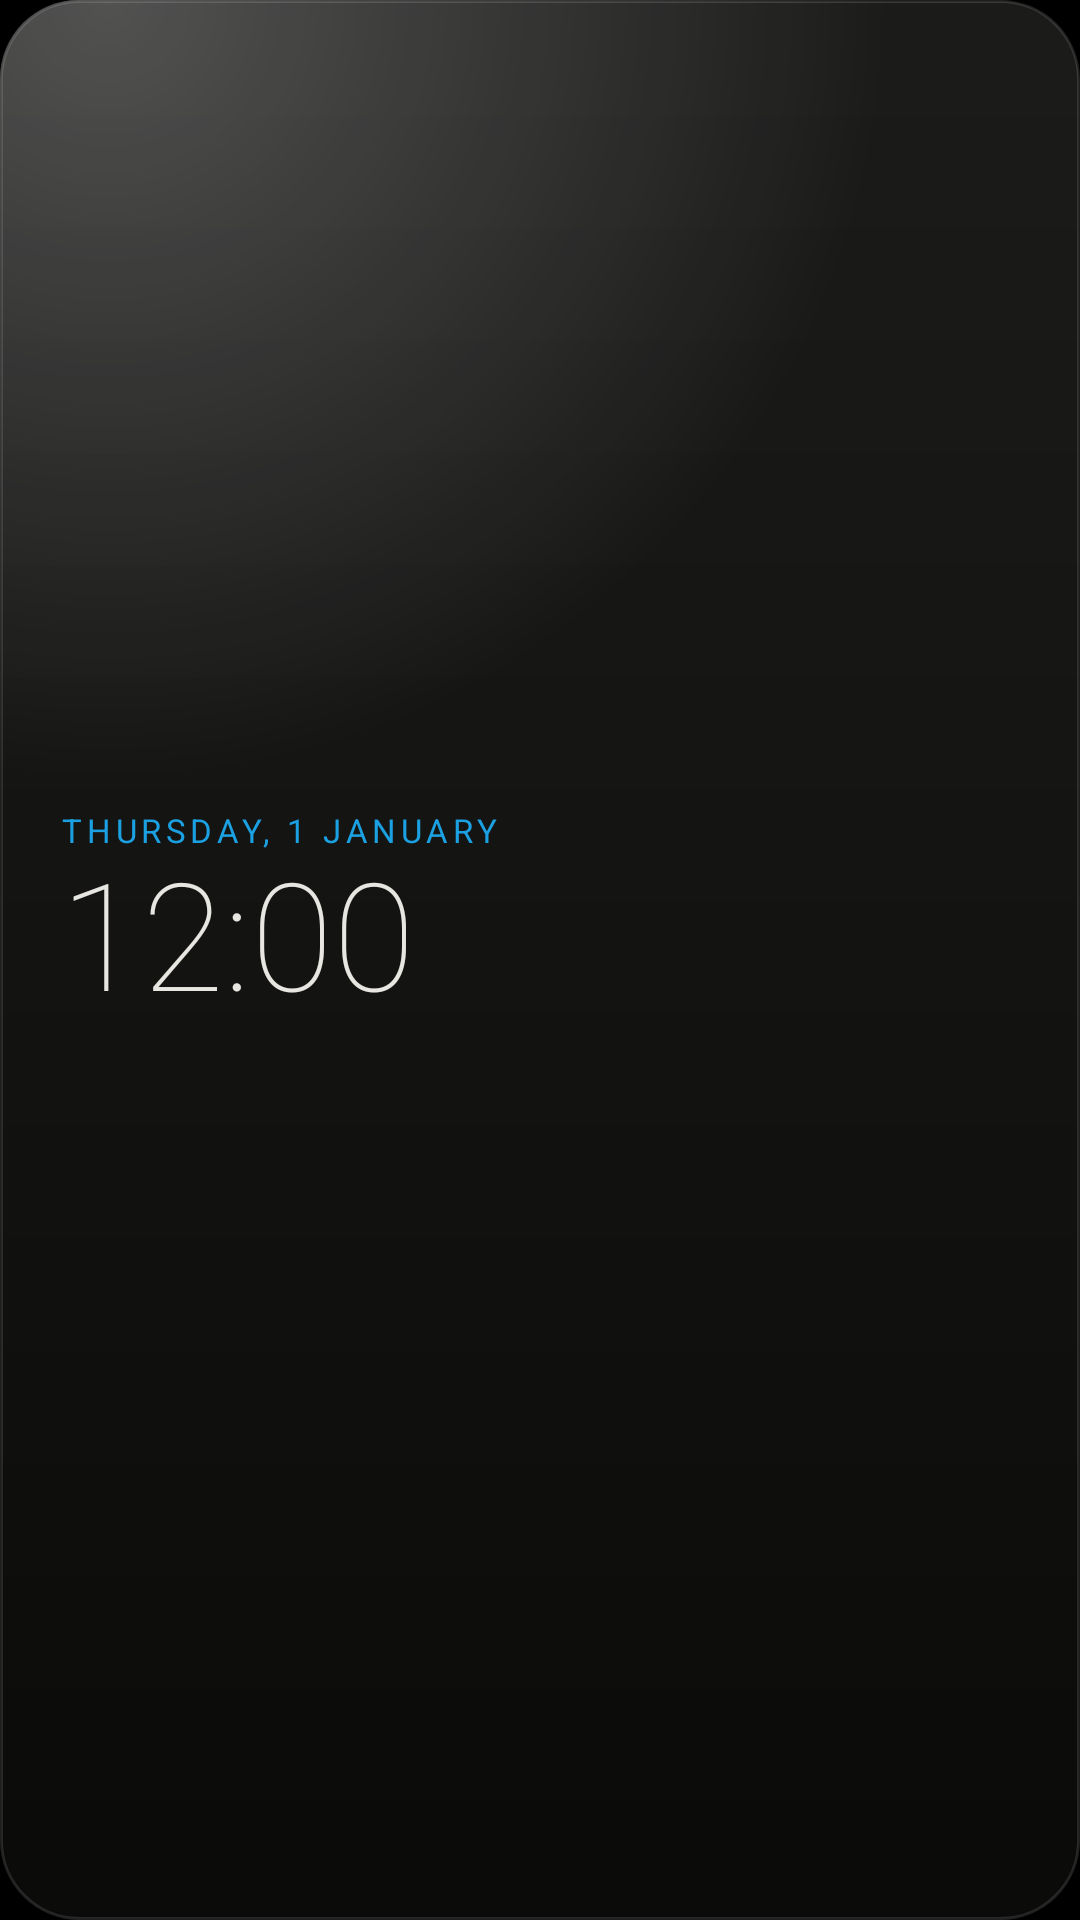

The Android layout XML behind this screen, and the referenced resources:
<!-- AndroidManifest.xml: application theme Theme.Stillpoint -->
<!-- res/layout/widget_stillpoint.xml -->
<?xml version="1.0" encoding="utf-8"?>
<FrameLayout xmlns:android="http://schemas.android.com/apk/res/android"
    android:id="@+id/widget_root"
    android:layout_width="match_parent"
    android:layout_height="match_parent"
    android:background="@drawable/widget_background">

    <ImageView
        android:id="@+id/widget_glow"
        android:layout_width="match_parent"
        android:layout_height="match_parent"
        android:contentDescription="@null"
        android:scaleType="fitXY"
        android:src="@drawable/widget_glow" />

    <LinearLayout
        android:layout_width="match_parent"
        android:layout_height="match_parent"
        android:gravity="center_vertical"
        android:orientation="vertical"
        android:paddingStart="20dp"
        android:paddingTop="14dp"
        android:paddingEnd="20dp"
        android:paddingBottom="14dp">

        <TextClock
            android:id="@+id/widget_date"
            android:layout_width="match_parent"
            android:layout_height="wrap_content"
            android:ellipsize="end"
            android:format12Hour="EEEE, d MMMM"
            android:format24Hour="EEEE, d MMMM"
            android:letterSpacing="0.14"
            android:maxLines="1"
            android:textAllCaps="true"
            android:textColor="#FF1BA1E2"
            android:textSize="11sp" />

        <LinearLayout
            android:layout_width="match_parent"
            android:layout_height="wrap_content"
            android:gravity="bottom"
            android:orientation="horizontal">

            <TextClock
                android:id="@+id/widget_clock"
                android:layout_width="wrap_content"
                android:layout_height="wrap_content"
                android:fontFamily="sans-serif-thin"
                android:format12Hour="h:mm"
                android:format24Hour="HH:mm"
                android:includeFontPadding="false"
                android:maxLines="1"
                android:textColor="#FFE8E6E1"
                android:textSize="50sp" />

            <LinearLayout
                android:layout_width="0dp"
                android:layout_height="wrap_content"
                android:layout_marginStart="14dp"
                android:layout_marginBottom="6dp"
                android:layout_weight="1"
                android:gravity="end"
                android:orientation="vertical">

                <TextView
                    android:id="@+id/widget_hijri"
                    android:layout_width="match_parent"
                    android:layout_height="wrap_content"
                    android:ellipsize="end"
                    android:gravity="end"
                    android:maxLines="1"
                    android:textColor="#FFE8E6E1"
                    android:textSize="12sp" />

                <TextView
                    android:id="@+id/widget_tamil"
                    android:layout_width="match_parent"
                    android:layout_height="wrap_content"
                    android:layout_marginTop="2dp"
                    android:ellipsize="end"
                    android:gravity="end"
                    android:maxLines="1"
                    android:textColor="#FF9A978F"
                    android:textSize="12sp" />
            </LinearLayout>
        </LinearLayout>

        <LinearLayout
            android:id="@+id/widget_prayer_row"
            android:layout_width="match_parent"
            android:layout_height="wrap_content"
            android:layout_marginTop="10dp"
            android:gravity="center_vertical"
            android:orientation="horizontal">

            <ImageView
                android:id="@+id/widget_dot"
                android:layout_width="7dp"
                android:layout_height="7dp"
                android:contentDescription="@null"
                android:src="@drawable/widget_dot" />

            <TextView
                android:id="@+id/widget_prayer"
                android:layout_width="match_parent"
                android:layout_height="wrap_content"
                android:layout_marginStart="9dp"
                android:ellipsize="end"
                android:maxLines="1"
                android:textColor="#FFE8E6E1"
                android:textSize="13sp" />
        </LinearLayout>
    </LinearLayout>
</FrameLayout>
<!-- resources referenced by this layout -->
<resources>
  <!-- drawable widget_background (drawable) -->
  <?xml version="1.0" encoding="utf-8"?>
  <shape xmlns:android="http://schemas.android.com/apk/res/android" android:shape="rectangle">
      <gradient android:angle="270" android:startColor="#F21D1D1B" android:endColor="#F20B0B0A" />
      <stroke android:width="1dp" android:color="#1FFFFFFF" />
      <corners android:radius="26dp" />
  </shape>
  <!-- drawable widget_glow (drawable) -->
  <?xml version="1.0" encoding="utf-8"?>
  <shape xmlns:android="http://schemas.android.com/apk/res/android" android:shape="rectangle">
      <gradient
          android:type="radial"
          android:centerX="0.1"
          android:centerY="0.0"
          android:gradientRadius="260dp"
          android:startColor="#3DFFFFFF"
          android:endColor="#00FFFFFF" />
      <corners android:radius="26dp" />
  </shape>
  <style name="Theme.Stillpoint" parent="android:Theme.Material.NoActionBar">
          <item name="android:windowBackground">@android:color/black</item>
          <item name="android:statusBarColor">@android:color/transparent</item>
          <item name="android:navigationBarColor">@android:color/transparent</item>
      </style>
</resources>
